Labelled photos from "Real-Overexp", an image-classification folder in aCoderChild/adenoid_segmentation. The possible labels are: normal frames, overexposed.

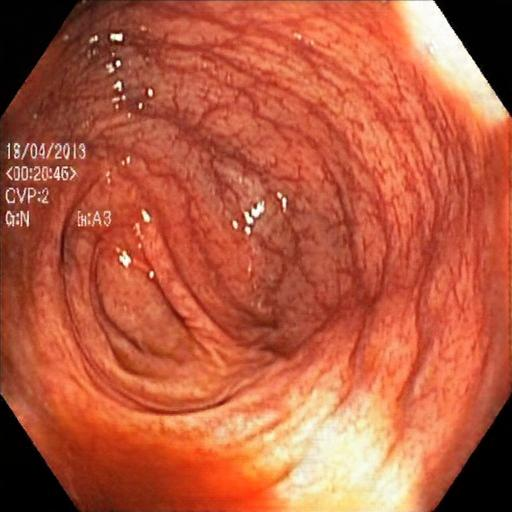
Label: overexposed

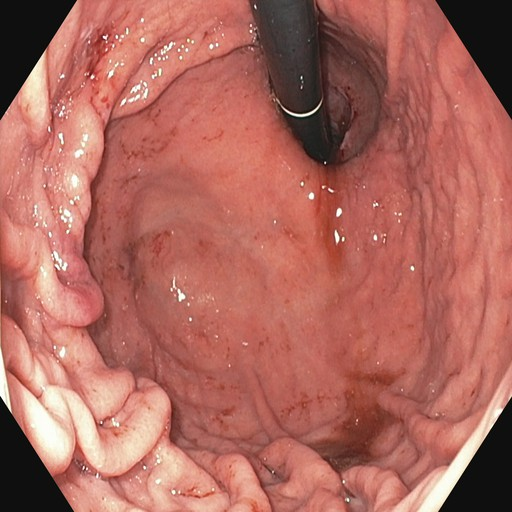
Label: normal frames

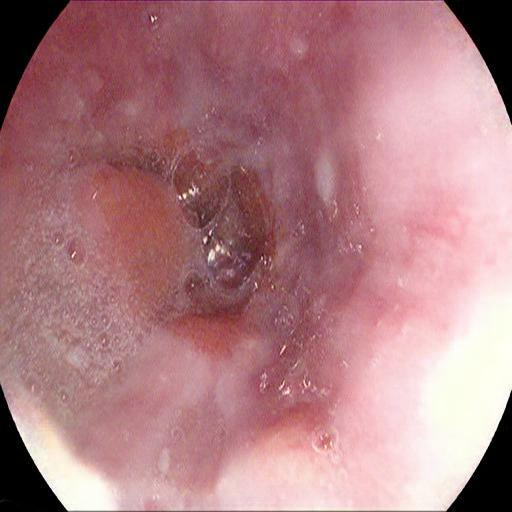
Label: overexposed

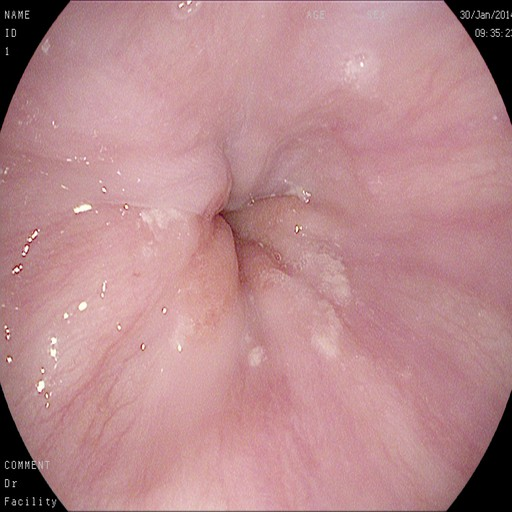
Label: normal frames

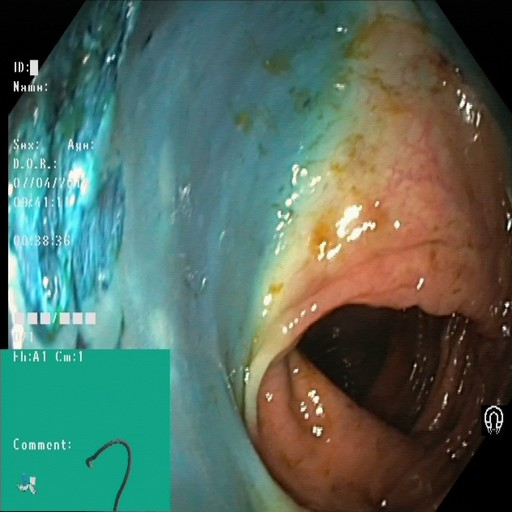
Label: normal frames

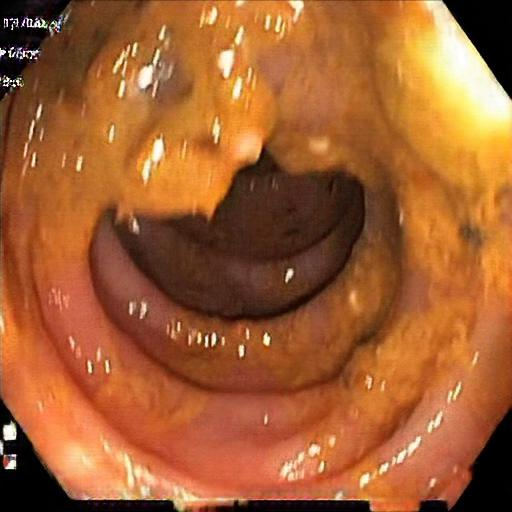
Label: overexposed
